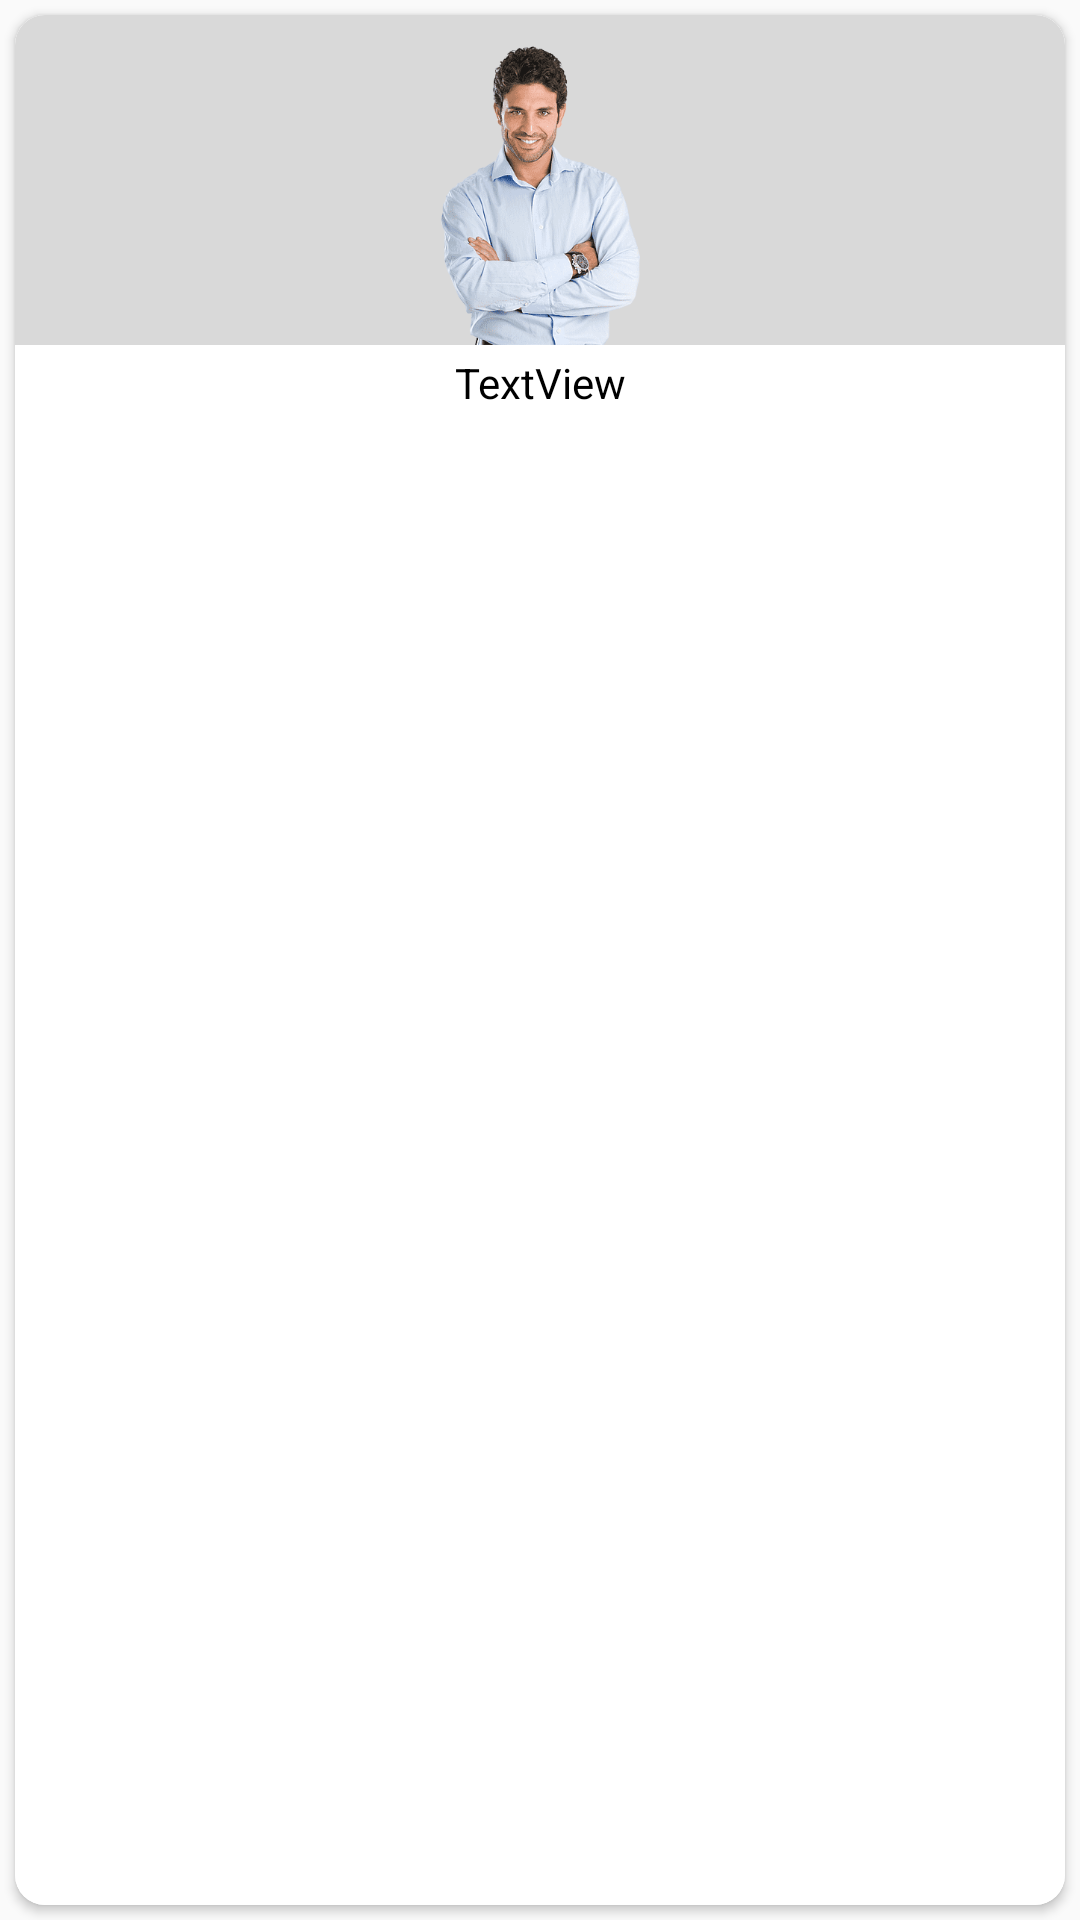

Reconstruct the res/layout file that produces this screen, plus the resources it refers to.
<!-- AndroidManifest.xml: application theme Theme.LayLo -->
<!-- res/layout/sample_home_horizontal.xml -->
<?xml version="1.0" encoding="utf-8"?>
<androidx.constraintlayout.widget.ConstraintLayout xmlns:android="http://schemas.android.com/apk/res/android"
    xmlns:app="http://schemas.android.com/apk/res-auto"
    android:layout_width="150dp"
    android:layout_height="150dp">

    <androidx.cardview.widget.CardView
        android:layout_width="match_parent"
        android:layout_height="match_parent"
        android:layout_margin="5dp"
        android:background="@color/orange"
        app:cardCornerRadius="10dp"
        app:cardMaxElevation="5dp"
        app:layout_constraintBottom_toBottomOf="parent"
        app:layout_constraintEnd_toEndOf="parent"
        app:layout_constraintStart_toStartOf="parent"
        app:layout_constraintTop_toTopOf="parent">

        <LinearLayout
            android:layout_width="match_parent"
            android:layout_height="match_parent"
            android:background="@color/white"
            android:orientation="vertical">

            <ImageView
                android:id="@+id/homeVerImage"
                android:layout_width="wrap_content"
                android:layout_height="110dp"
                android:background="@color/lightgray"
                android:scaleType="fitCenter"
                app:srcCompat="@drawable/men_category" />

            <TextView
                android:id="@+id/homeVertext"
                android:layout_width="match_parent"
                android:layout_height="wrap_content"
                android:layout_margin="3dp"
                android:background="@color/white"
                android:gravity="center"
                android:text="TextView"
                android:textColor="@color/black"
                android:textSize="14sp" />
        </LinearLayout>
    </androidx.cardview.widget.CardView>
</androidx.constraintlayout.widget.ConstraintLayout>
<!-- resources referenced by this layout -->
<resources>
  <color name="black">#FF000000</color>
  <color name="lightgray">#D9D9D9</color>
  <color name="orange">#F08405</color>
  <color name="white">#FFFFFFFF</color>
  <!-- drawable men_category: jpeg bitmap (drawable, 10367 bytes) -->
  <style name="Theme.LayLo" parent="Theme.AppCompat.DayNight.NoActionBar">
          
          <item name="colorPrimary">@color/purple_500</item>
          <item name="colorPrimaryVariant">@color/orange</item>
          <item name="colorOnPrimary">@color/white</item>
          
          <item name="colorSecondary">@color/teal_200</item>
          <item name="colorSecondaryVariant">@color/teal_700</item>
          <item name="colorOnSecondary">@color/black</item>
          
          <item name="android:statusBarColor">?attr/colorPrimaryVariant</item>
          
          <item name="bottomSheetDialogTheme">@style/AppBottomSheetDialogTheme</item>
      </style>
  <color name="purple_500">#FF6200EE</color>
  <color name="teal_200">#FF03DAC5</color>
  <color name="teal_700">#FF018786</color>
  <style name="AppBottomSheetDialogTheme" parent="Theme.Design.Light.BottomSheetDialog">
          <item name="bottomSheetStyle">@style/AppModalStyle</item>
      </style>
  <style name="AppModalStyle" parent="Widget.Design.BottomSheet.Modal">
          <item name="android:background">@drawable/rounded_bottom_sheet</item>
      </style>
</resources>
